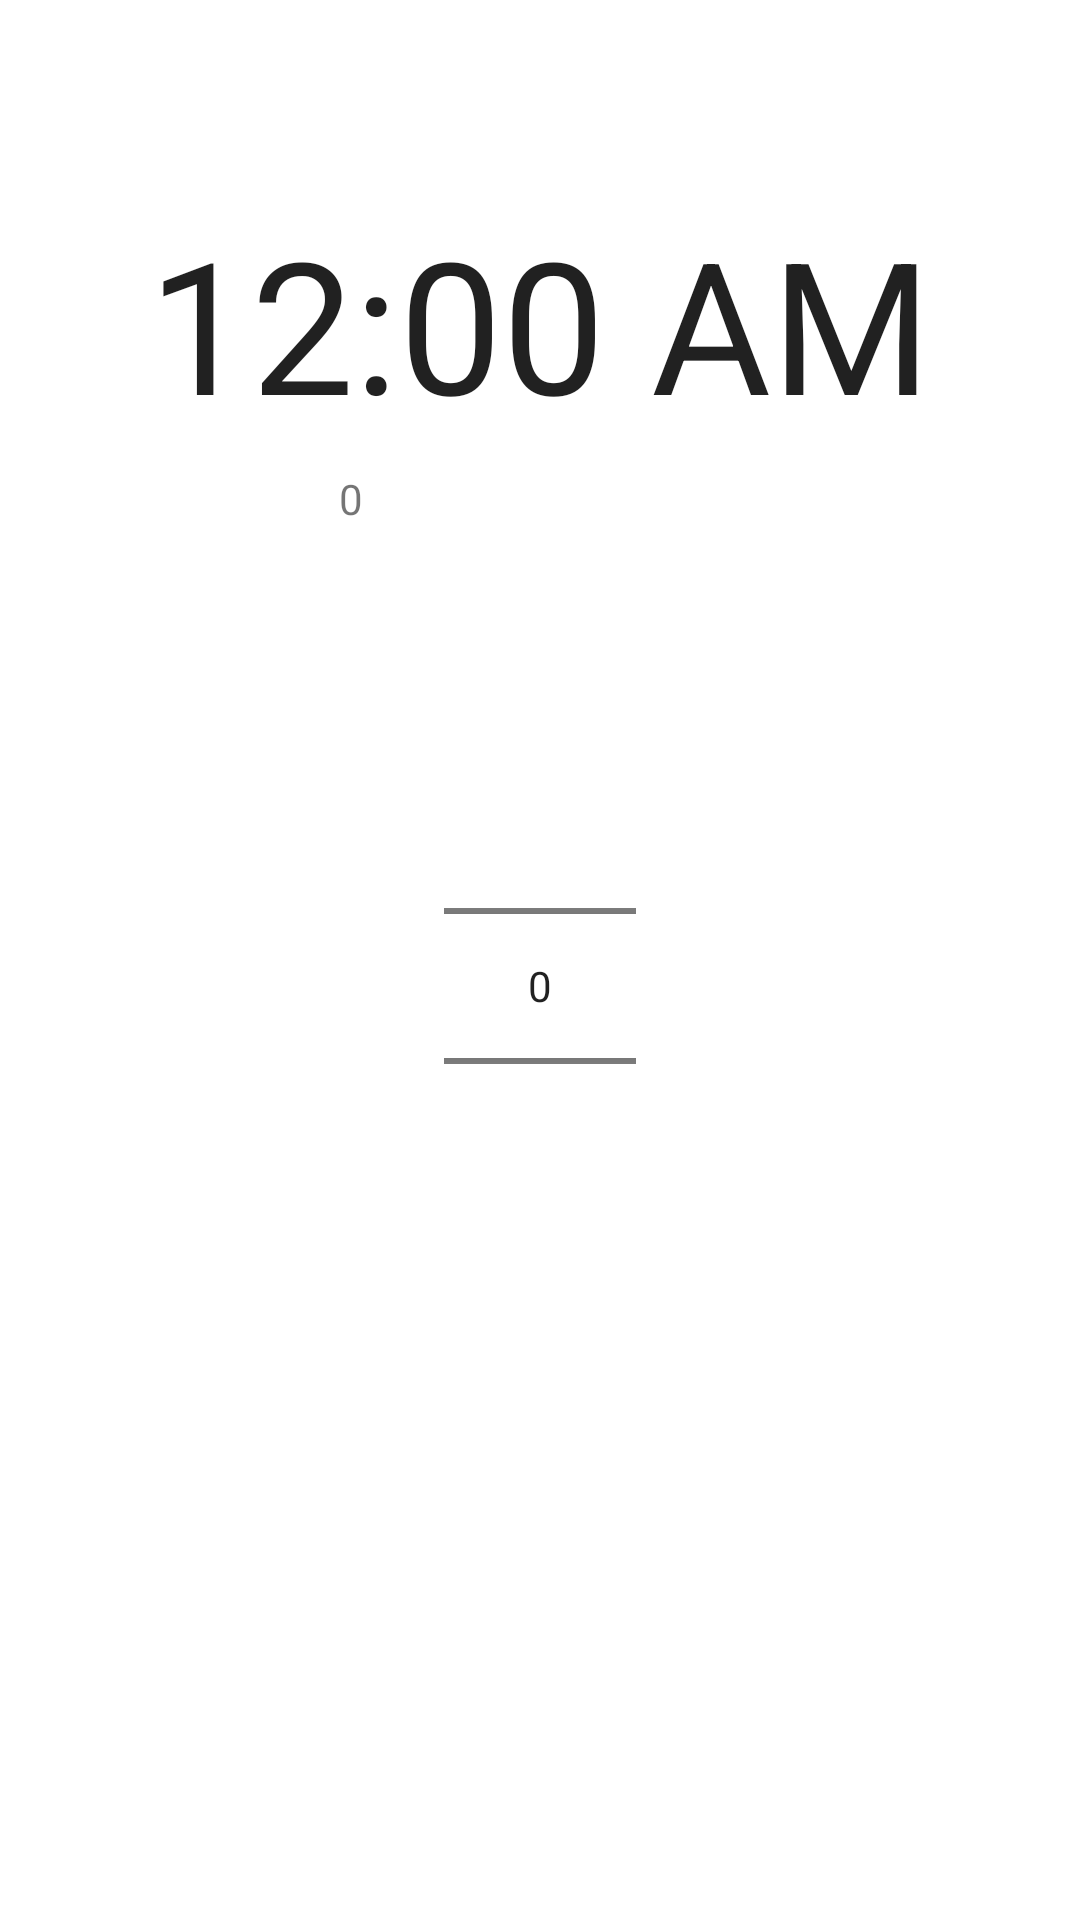

This screen was rendered from an Android layout file. Write that file and the resources it references.
<!-- AndroidManifest.xml: application theme Theme.Androidkehitys -->
<!-- res/layout/fragment_notifications.xml -->
<?xml version="1.0" encoding="utf-8"?>
<androidx.constraintlayout.widget.ConstraintLayout
    xmlns:android="http://schemas.android.com/apk/res/android"
    xmlns:app="http://schemas.android.com/apk/res-auto"
    xmlns:tools="http://schemas.android.com/tools"
    android:layout_width="match_parent"
    android:layout_height="match_parent"
    tools:context=".ui.notifications.NotificationsFragment" >

    <TextView
        android:id="@+id/text_notifications"
        android:layout_width="312dp"
        android:layout_height="13dp"
        android:textAlignment="center"
        android:textSize="20sp"
        app:layout_constraintBottom_toBottomOf="parent"
        app:layout_constraintEnd_toEndOf="parent"
        app:layout_constraintHorizontal_bias="0.494"
        app:layout_constraintStart_toStartOf="parent"
        app:layout_constraintTop_toTopOf="parent"
        app:layout_constraintVertical_bias="0.027" />

    <TextClock
        android:id="@+id/textClock"
        android:layout_width="350dp"
        android:layout_height="82dp"
        android:format24Hour="dd.MM.yyyy k:mm"
        android:autoSizeTextType="uniform"
        android:gravity="center"
        app:layout_constraintBottom_toTopOf="@+id/numberpicker_main_picker"
        app:layout_constraintEnd_toEndOf="parent"
        app:layout_constraintHorizontal_bias="0.491"
        app:layout_constraintStart_toStartOf="parent"
        app:layout_constraintTop_toTopOf="@+id/text_notifications"
        app:layout_constraintVertical_bias="0.355"
        tools:ignore="MissingConstraints"></TextClock>

    <NumberPicker
        android:id="@+id/numberpicker_main_picker"
        android:layout_width="wrap_content"
        android:layout_height="wrap_content"
        app:layout_constraintBottom_toBottomOf="parent"
        app:layout_constraintEnd_toEndOf="parent"
        app:layout_constraintHorizontal_bias="0.5"
        app:layout_constraintStart_toStartOf="parent"
        app:layout_constraintTop_toTopOf="@+id/text_notifications"></NumberPicker>

    <com.google.android.material.button.MaterialButtonToggleGroup
        android:id="@+id/toggleButton"
        android:layout_width="wrap_content"
        android:layout_height="wrap_content"
        app:singleSelection = "true"
        app:layout_constraintBottom_toBottomOf="parent"
        app:layout_constraintEnd_toEndOf="parent"
        app:layout_constraintStart_toStartOf="parent"
        app:layout_constraintTop_toBottomOf="@+id/numberpicker_main_picker">

        <Button
            android:id="@+id/button_start"
            style="?attr/materialButtonOutlinedStyle"
            android:layout_width="wrap_content"
            android:layout_height="wrap_content"
            android:text="Start" />

        <Button
            android:id="@+id/button_pause"
            style="?attr/materialButtonOutlinedStyle"
            android:layout_width="wrap_content"
            android:layout_height="wrap_content"
            android:text="Pause" />

        <Button
            android:id="@+id/button_stop"
            style="?attr/materialButtonOutlinedStyle"
            android:layout_width="wrap_content"
            android:layout_height="wrap_content"
            android:text="Stop" />
    </com.google.android.material.button.MaterialButtonToggleGroup>

    <TextView
        android:id="@+id/aikaText"
        android:layout_width="133dp"
        android:layout_height="51dp"
        android:text="0"
        app:layout_constraintBottom_toBottomOf="parent"
        app:layout_constraintEnd_toEndOf="parent"
        app:layout_constraintHorizontal_bias="0.498"
        app:layout_constraintStart_toStartOf="parent"
        app:layout_constraintTop_toTopOf="@+id/text_notifications"
        app:layout_constraintVertical_bias="0.244" />
</androidx.constraintlayout.widget.ConstraintLayout>
<!-- resources referenced by this layout -->
<resources>
  <style name="Theme.Androidkehitys" parent="Theme.MaterialComponents.DayNight.DarkActionBar">
          
          <item name="colorPrimary">@color/purple_500</item>
          <item name="colorPrimaryVariant">@color/purple_700</item>
          <item name="colorOnPrimary">@color/white</item>
          
          <item name="colorSecondary">@color/teal_200</item>
          <item name="colorSecondaryVariant">@color/teal_700</item>
          <item name="colorOnSecondary">@color/black</item>
          
          <item name="android:statusBarColor">?attr/colorPrimaryVariant</item>
          
      </style>
  <!-- not gathered from this repository: default colours our renderer supplied (Android Studio template values) -->
  <color name="purple_500">#FF6200EE</color>
  <color name="purple_700">#FF3700B3</color>
  <color name="teal_200">#FF03DAC5</color>
  <color name="teal_700">#FF018786</color>
  <color name="black">#FF000000</color>
  <color name="white">#FFFFFFFF</color>
</resources>
